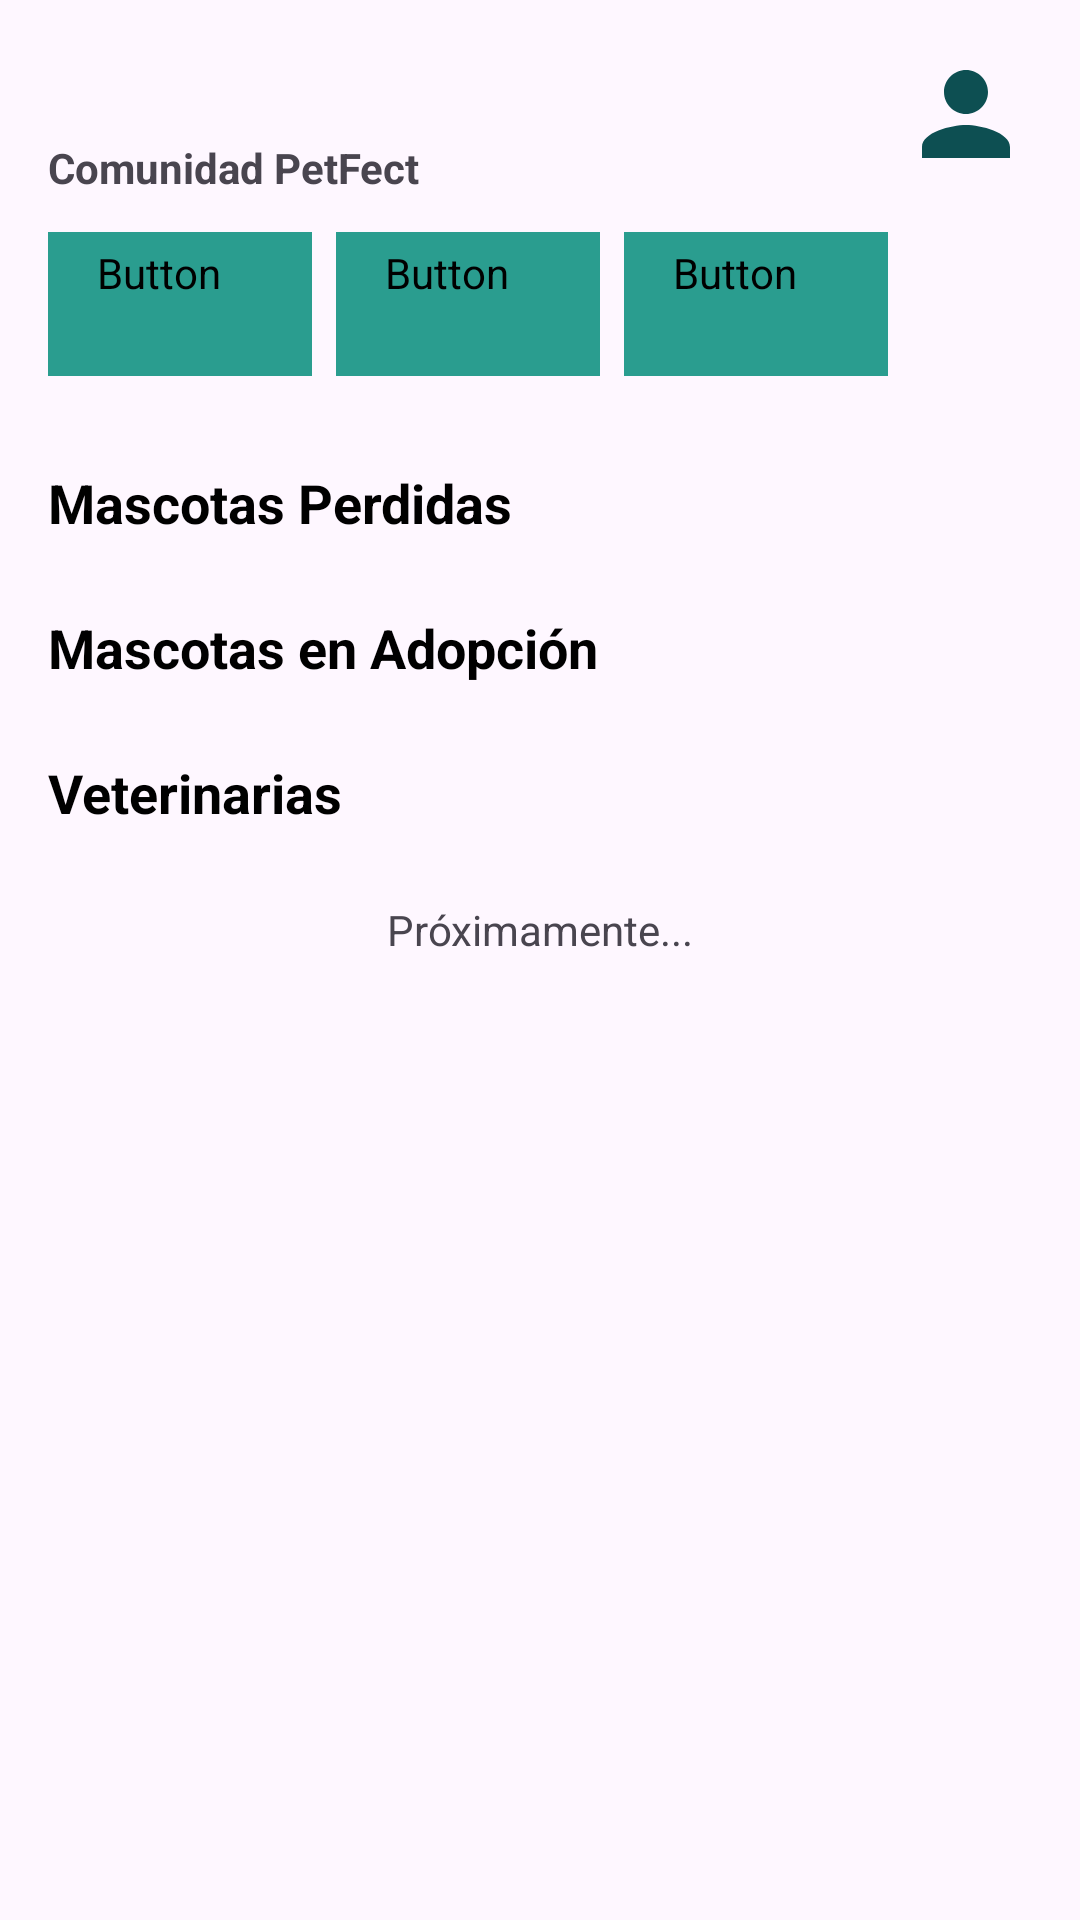

Android layout source for this screen:
<!-- AndroidManifest.xml: application theme Theme.PetFect -->
<!-- res/layout/fragment_home.xml -->
<?xml version="1.0" encoding="utf-8"?>
<androidx.coordinatorlayout.widget.CoordinatorLayout
    xmlns:android="http://schemas.android.com/apk/res/android"
    xmlns:app="http://schemas.android.com/apk/res-auto"
    android:layout_width="match_parent"
    android:layout_height="match_parent">

    
    <androidx.constraintlayout.widget.ConstraintLayout
        android:layout_width="match_parent"
        android:layout_height="match_parent"
        android:padding="16dp">

        
        <TextView
            android:id="@+id/tvNombreUsuario"
            android:layout_width="0dp"
            android:layout_height="wrap_content"
            android:text=""
            android:textSize="18sp"
            android:textStyle="bold"
            app:layout_constraintTop_toTopOf="parent"
            app:layout_constraintStart_toStartOf="parent"
            app:layout_constraintEnd_toStartOf="@id/imgPerfil"
            android:layout_marginEnd="12dp"/>

        
        <ImageView
            android:id="@+id/imgPerfil"
            android:layout_width="44dp"
            android:layout_height="44dp"
            android:src="@drawable/baseline_person_24"
            android:clickable="true"
            android:scaleType="centerCrop"
            app:layout_constraintTop_toTopOf="parent"
            app:layout_constraintEnd_toEndOf="parent"/>

        
        <TextView
            android:id="@+id/tvComunidad"
            android:layout_width="0dp"
            android:layout_height="wrap_content"
            android:text="Comunidad PetFect"
            android:textSize="14sp"
            android:textStyle="bold"
            android:layout_marginTop="6dp"
            app:layout_constraintTop_toBottomOf="@id/tvNombreUsuario"
            app:layout_constraintStart_toStartOf="parent"
            app:layout_constraintEnd_toEndOf="parent"/>

        
        <HorizontalScrollView
            android:id="@+id/hsOpciones"
            android:layout_width="0dp"
            android:layout_height="wrap_content"
            android:scrollbars="none"
            android:layout_marginTop="12dp"
            app:layout_constraintTop_toBottomOf="@id/tvComunidad"
            app:layout_constraintStart_toStartOf="parent"
            app:layout_constraintEnd_toEndOf="parent">

            <LinearLayout
                android:layout_width="wrap_content"
                android:layout_height="wrap_content"
                android:orientation="horizontal">

                <Button
                    android:id="@+id/btnAll"
                    android:layout_width="wrap_content"
                    android:layout_height="wrap_content"
                    android:text="All"
                    style="@style/BotonPetFect"/>

                <Button
                    android:id="@+id/btnAdopciones"
                    android:layout_width="wrap_content"
                    android:layout_height="wrap_content"
                    android:layout_marginStart="8dp"
                    android:text="Adopciones"
                    style="@style/BotonPetFect"
                    android:onClick="openAdopcion"/>

                <Button
                    android:id="@+id/btnPerdidos"
                    android:layout_width="wrap_content"
                    android:layout_height="wrap_content"
                    android:layout_marginStart="8dp"
                    android:text="Perdidos"
                    style="@style/BotonPetFect"
                    android:onClick="openPerdidos"/>
            </LinearLayout>
        </HorizontalScrollView>

        
        <androidx.core.widget.NestedScrollView
            android:id="@+id/scrollContenido"
            android:layout_width="0dp"
            android:layout_height="0dp"
            android:layout_marginTop="14dp"
            android:fillViewport="true"
            app:layout_constraintTop_toBottomOf="@id/hsOpciones"
            app:layout_constraintStart_toStartOf="parent"
            app:layout_constraintEnd_toEndOf="parent"
            app:layout_constraintBottom_toBottomOf="parent"
            app:layout_behavior="@string/appbar_scrolling_view_behavior">

            <LinearLayout
                android:layout_width="match_parent"
                android:layout_height="wrap_content"
                android:orientation="vertical">

                <TextView
                    android:id="@+id/tvNadaSeleccionado"
                    android:layout_width="match_parent"
                    android:layout_height="wrap_content"
                    android:text="No hay contenido disponible"
                    android:gravity="center"
                    android:textSize="16sp"
                    android:visibility="gone"
                    android:layout_marginTop="24dp"/>

                
                <LinearLayout
                    android:id="@+id/sectionPerdidos"
                    android:layout_width="match_parent"
                    android:layout_height="wrap_content"
                    android:orientation="vertical"
                    android:layout_marginTop="16dp">

                    <TextView
                        android:id="@+id/tvTituloPerdidos"
                        android:layout_width="match_parent"
                        android:layout_height="wrap_content"
                        android:text="Mascotas Perdidas"
                        android:textSize="18sp"
                        android:textStyle="bold"
                        android:textColor="@android:color/black"
                        android:paddingBottom="8dp"/>

                    <androidx.recyclerview.widget.RecyclerView
                        android:id="@+id/recyclerPerdidos"
                        android:layout_width="match_parent"
                        android:layout_height="wrap_content"
                        android:nestedScrollingEnabled="false"/>
                </LinearLayout>

                
                <LinearLayout
                    android:id="@+id/sectionAdopciones"
                    android:layout_width="match_parent"
                    android:layout_height="wrap_content"
                    android:orientation="vertical"
                    android:layout_marginTop="16dp">

                    <TextView
                        android:id="@+id/tvTituloAdopciones"
                        android:layout_width="match_parent"
                        android:layout_height="wrap_content"
                        android:text="Mascotas en Adopción"
                        android:textSize="18sp"
                        android:textStyle="bold"
                        android:textColor="@android:color/black"
                        android:paddingBottom="8dp"/>

                    <androidx.recyclerview.widget.RecyclerView
                        android:id="@+id/recyclerAdopciones"
                        android:layout_width="match_parent"
                        android:layout_height="wrap_content"
                        android:nestedScrollingEnabled="false"/>
                </LinearLayout>

                
                <LinearLayout
                    android:id="@+id/sectionVeterinarias"
                    android:layout_width="match_parent"
                    android:layout_height="wrap_content"
                    android:orientation="vertical"
                    android:layout_marginTop="16dp">

                    <TextView
                        android:layout_width="match_parent"
                        android:layout_height="wrap_content"
                        android:text="Veterinarias"
                        android:textSize="18sp"
                        android:textStyle="bold"
                        android:textColor="@android:color/black"
                        android:paddingBottom="8dp"/>


                    <TextView
                        android:layout_width="match_parent"
                        android:layout_height="wrap_content"
                        android:text="Próximamente..."
                        android:gravity="center"
                        android:padding="16dp"/>
                </LinearLayout>

            </LinearLayout>
        </androidx.core.widget.NestedScrollView>

    </androidx.constraintlayout.widget.ConstraintLayout>

</androidx.coordinatorlayout.widget.CoordinatorLayout>
<!-- resources referenced by this layout -->
<resources>
  <!-- drawable baseline_person_24 (drawable) -->
  <vector xmlns:android="http://schemas.android.com/apk/res/android"
      android:height="24dp"
      android:tint="@color/cian_oscuro_iconos"
      android:viewportHeight="24"
      android:viewportWidth="24"
      android:width="24dp">
        
      <path
          android:fillColor="@color/cian_oscuro_iconos"
          android:pathData="M12,12c2.21,0 4,-1.79 4,-4s-1.79,-4 -4,-4 -4,1.79 -4,4 1.79,4 4,4zM12,14c-2.67,0 -8,1.34 -8,4v2h16v-2c0,-2.66 -5.33,-4 -8,-4z"/>
      
  </vector>
  <string name="appbar_scrolling_view_behavior" translatable="false">com.google.android.material.appbar.AppBarLayout$ScrollingViewBehavior</string>
  <style name="BotonPetFect" parent="Widget.MaterialComponents.Button.OutlinedButton">
          <item name="android:backgroundTint">@color/cian_botones</item>
          <item name="android:textColor">#FFFFFF</item>
          <item name="android:fontFamily">@font/baloo_2</item>
      </style>
  <style name="Theme.PetFect" parent="Base.Theme.PetFect">
          
      </style>
  <color name="cian_oscuro_iconos">#0D4F52</color>
  <color name="cian_botones">#2A9D8F</color>
  <style name="Base.Theme.PetFect" parent="Theme.Material3.DayNight.NoActionBar">
          
          
      </style>
</resources>
